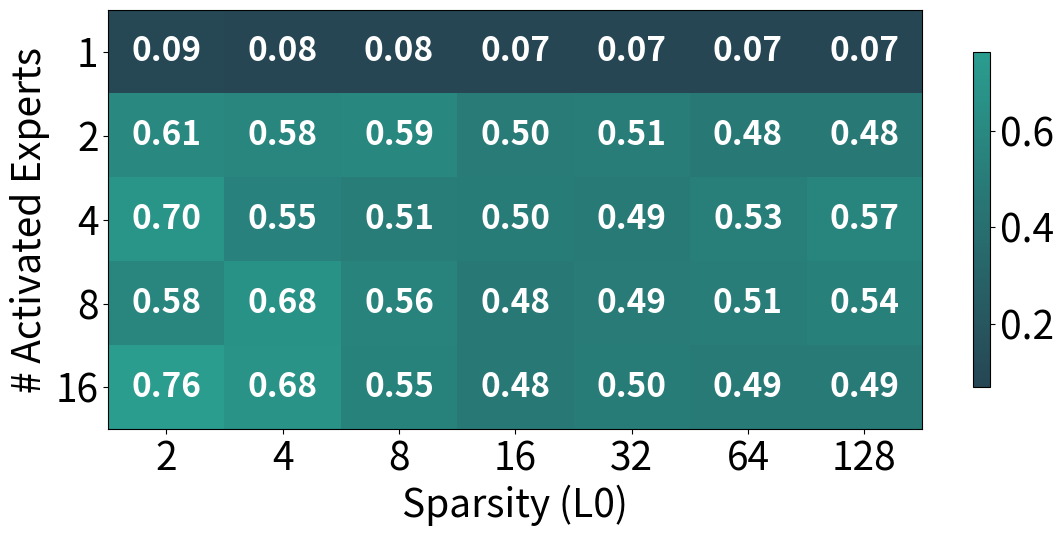

Write Python code to recreate this figure.
import matplotlib.pyplot as plt
import numpy as np
from matplotlib.colors import LinearSegmentedColormap

data_dict = {
    'expert_values': [1, 2, 4, 8, 16],
    'k_values': [2, 4, 8, 16, 32, 64, 128],
    'values': [
        [0.08521, 0.07892, 0.08115, 0.06943, 0.07159, 0.06813, 0.06822],
        [0.60563, 0.57677, 0.58629, 0.49651, 0.51089, 0.48382, 0.48382],
        [0.69961, 0.54533, 0.5095, 0.50278, 0.49184, 0.52612, 0.56932],
        [0.58239, 0.6763, 0.56059, 0.47736, 0.49431, 0.50805, 0.53598],
        [0.76398, 0.68303, 0.55334, 0.48002, 0.50156, 0.49175, 0.48879]
    ]
}

heatmap_data = np.array(data_dict['values'])
experts = data_dict['expert_values']
k_values = data_dict['k_values']

plt.rcParams.update({
    'font.size': 28,
    'axes.labelsize': 28,
    'xtick.labelsize': 28,
    'ytick.labelsize': 28,
    'legend.fontsize': 24,
})

fig, ax = plt.subplots(figsize=(12, 6))

colors = ['#264653', '#2a9d8f']
n_bins = 100
custom_cmap = LinearSegmentedColormap.from_list('custom', colors, N=n_bins)

im = ax.imshow(heatmap_data, cmap=custom_cmap, aspect='auto')

for i in range(len(experts)):
    for j in range(len(k_values)):
        value = heatmap_data[i, j]
        ax.text(j, i, f'{value:.2f}', ha='center', va='center', 
                color='white', fontsize=24, weight='bold')

ax.set_xticks(np.arange(len(k_values)))
ax.set_yticks(np.arange(len(experts)))
ax.set_xticklabels(k_values)
ax.set_yticklabels(experts)

ax.set_xlabel('Sparsity (L0)')
ax.set_ylabel('# Activated Experts')

cbar = ax.figure.colorbar(im, ax=ax, shrink=0.8, aspect=20)

plt.tight_layout()

plt.savefig('analysis_scale_origin_heatmap.png', dpi=300, bbox_inches='tight')
print('Saved analysis_scale_origin_heatmap.png')